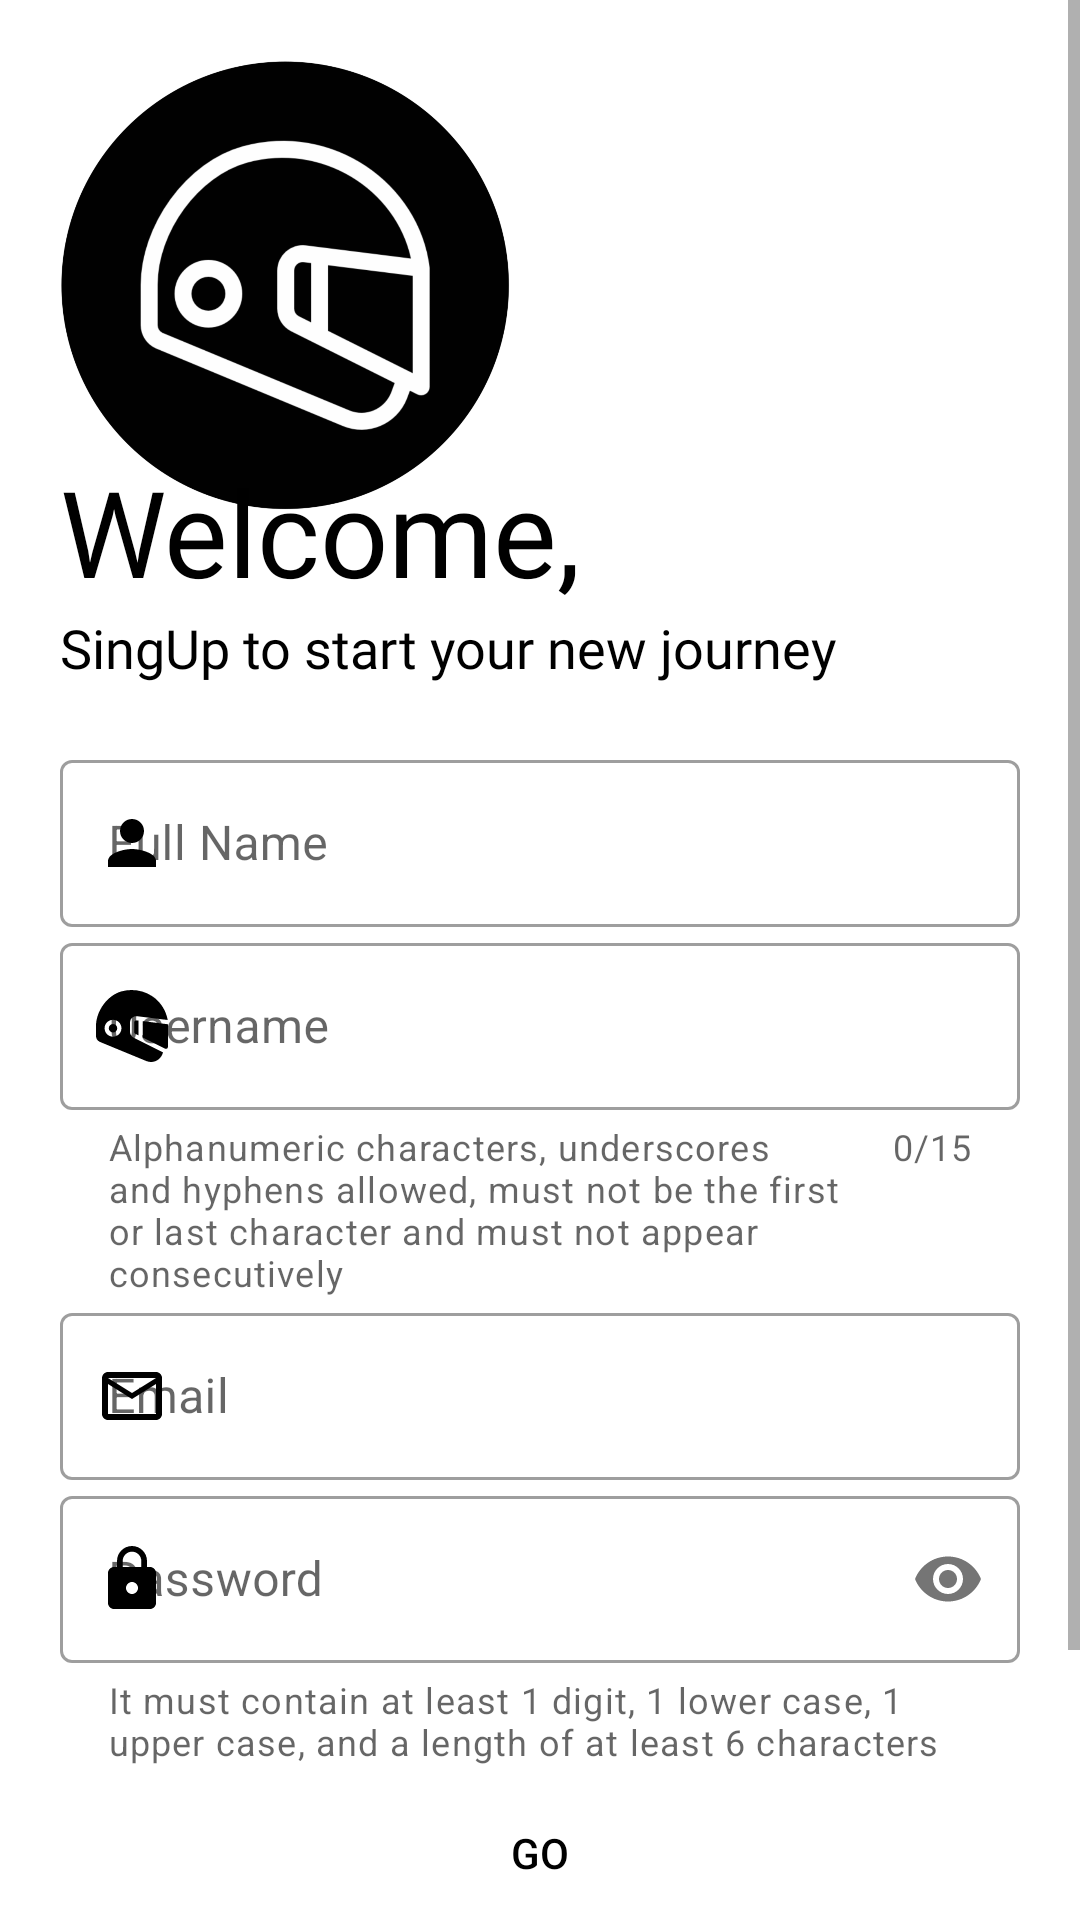

Write the Android layout XML for this screen, with the resource values it uses.
<!-- AndroidManifest.xml: application theme Theme.MotoGo -->
<!-- res/layout/ac_login_signup.xml -->
<?xml version="1.0" encoding="utf-8"?>
<ScrollView xmlns:android="http://schemas.android.com/apk/res/android"
	xmlns:app="http://schemas.android.com/apk/res-auto"
	xmlns:tools="http://schemas.android.com/tools"
	android:layout_width="match_parent"
	android:layout_height="match_parent"
	tools:context=".layouts.login.LoginSignUp">

	<RelativeLayout
		android:layout_width="match_parent"
		android:layout_height="wrap_content"
		android:padding="20dp">

		<ImageView
			android:id="@+id/iv_logo"
			android:layout_width="150dp"
			android:layout_height="150dp"
			android:src="@drawable/motogologo"
			android:transitionName="@string/tran_logo" />

		<TextView
			android:id="@+id/tv_welcome"
			android:layout_width="wrap_content"
			android:layout_height="wrap_content"
			android:layout_below="@id/iv_logo"
			android:layout_marginTop="-20dp"
			android:fontFamily="@font/bungee"
			android:text="@string/welcome"
			android:textColor="@color/black"
			android:textSize="40sp"
			android:transitionName="@string/tran_title" />

		<TextView
			android:id="@+id/tv_signin"
			android:layout_width="wrap_content"
			android:layout_height="wrap_content"
			android:layout_below="@id/tv_welcome"
			android:fontFamily="@font/antic"
			android:text="@string/singUpToStart"
			android:textSize="18sp"
			android:transitionName="@string/tran_signInContinue" />

		<LinearLayout
			android:layout_width="match_parent"
			android:layout_height="wrap_content"
			android:layout_below="@id/tv_signin"
			android:layout_marginTop="20dp"
			android:layout_marginBottom="20dp"
			android:orientation="vertical">

			<com.google.android.material.textfield.TextInputLayout
				android:id="@+id/ti_fullname"
				style="@style/Widget.MaterialComponents.TextInputLayout.OutlinedBox"
				android:layout_width="match_parent"
				android:layout_height="wrap_content"
				android:hint="@string/fullName"
				app:endIconMode="clear_text"
				app:endIconTint="@color/black"
				app:hintTextColor="@color/black"
				app:startIconDrawable="@drawable/ic_fullname"
				app:startIconTint="@color/black">

				<com.google.android.material.textfield.TextInputEditText
					android:layout_width="match_parent"
					android:layout_height="wrap_content"
					android:inputType="text" />
			</com.google.android.material.textfield.TextInputLayout>

			<com.google.android.material.textfield.TextInputLayout
				android:id="@+id/ti_username"
				style="@style/Widget.MaterialComponents.TextInputLayout.OutlinedBox"
				android:layout_width="match_parent"
				android:layout_height="wrap_content"
				android:hint="@string/username"
				app:counterEnabled="true"
				app:counterMaxLength="15"
				app:endIconMode="clear_text"
				app:endIconTint="@color/black"
				app:helperText="@string/formatUsername"
				app:hintTextColor="@color/black"
				app:startIconDrawable="@drawable/ic_username"
				app:startIconTint="@color/black">

				<com.google.android.material.textfield.TextInputEditText
					android:layout_width="match_parent"
					android:layout_height="wrap_content"
					android:inputType="text"
					android:maxLength="15" />
			</com.google.android.material.textfield.TextInputLayout>

			<com.google.android.material.textfield.TextInputLayout
				android:id="@+id/ti_email"
				style="@style/Widget.MaterialComponents.TextInputLayout.OutlinedBox"
				android:layout_width="match_parent"
				android:layout_height="wrap_content"
				android:hint="@string/email"
				android:transitionName="@string/tran_email"
				app:endIconMode="clear_text"
				app:endIconTint="@color/black"
				app:hintTextColor="@color/black"
				app:startIconDrawable="@drawable/ic_email"
				app:startIconTint="@color/black">

				<com.google.android.material.textfield.TextInputEditText
					android:layout_width="match_parent"
					android:layout_height="wrap_content"
					android:inputType="textEmailAddress" />
			</com.google.android.material.textfield.TextInputLayout>

			<com.google.android.material.textfield.TextInputLayout
				android:id="@+id/ti_password"
				style="@style/Widget.MaterialComponents.TextInputLayout.OutlinedBox"
				android:layout_width="match_parent"
				android:layout_height="wrap_content"
				android:hint="@string/password"
				android:transitionName="@string/tran_password"
				app:helperText="@string/formatPassword"
				app:helperTextEnabled="true"
				app:hintTextColor="@color/black"
				app:passwordToggleEnabled="true"
				app:startIconDrawable="@drawable/ic_password"
				app:startIconTint="@color/black">

				<com.google.android.material.textfield.TextInputEditText
					android:layout_width="match_parent"
					android:layout_height="wrap_content"
					android:inputType="textPassword" />
			</com.google.android.material.textfield.TextInputLayout>

			<Button
				android:id="@+id/bt_go"
				android:layout_width="match_parent"
				android:layout_height="wrap_content"
				android:layout_marginTop="5dp"
				android:layout_marginBottom="5dp"
				android:background="@drawable/shape_buttons"
				android:text="@string/go"
				android:textColor="@color/black"
				android:transitionName="@string/tran_go" />

			<Button
				android:id="@+id/bt_backSignIn"
				android:layout_width="match_parent"
				android:layout_height="wrap_content"
				android:layout_margin="5dp"
				android:background="@color/transparent"
				android:elevation="0dp"
				android:fontFamily="@font/antic"
				android:text="@string/alreadyHaveAccount"
				android:textColor="@color/black"
				android:transitionName="@string/tran_newUser" />
		</LinearLayout>

		<RelativeLayout
			android:id="@+id/rl_progress"
			android:layout_width="wrap_content"
			android:layout_height="wrap_content"
			android:layout_centerInParent="true"
			android:background="@drawable/shape_loading"
			android:elevation="8dp"
			android:padding="20dp"
			android:visibility="gone">

			<ProgressBar
				android:id="@+id/progress_circular"
				android:layout_width="30dp"
				android:layout_height="30dp"
				android:layout_centerInParent="true"
				android:indeterminateTint="@color/black" />
		</RelativeLayout>

	</RelativeLayout>
</ScrollView>
<!-- resources referenced by this layout -->
<resources>
  <color name="black">#FF000000</color>
  <color name="transparent">#00000000</color>
  <!-- drawable ic_email (drawable) -->
  <vector xmlns:android="http://schemas.android.com/apk/res/android"
  	android:width="24dp"
  	android:height="24dp"
  	android:tint="?attr/colorControlNormal"
  	android:viewportWidth="24"
  	android:viewportHeight="24">
  	<path
  		android:fillColor="@android:color/white"
  		android:pathData="M20,4L4,4c-1.1,0 -1.99,0.9 -1.99,2L2,18c0,1.1 0.9,2 2,2h16c1.1,0 2,-0.9 2,-2L22,6c0,-1.1 -0.9,-2 -2,-2zM20,18L4,18L4,8l8,5 8,-5v10zM12,11L4,6h16l-8,5z" />
  </vector>
  <!-- drawable ic_fullname (drawable) -->
  <vector xmlns:android="http://schemas.android.com/apk/res/android"
  	android:width="24dp"
  	android:height="24dp"
  	android:tint="?attr/colorControlNormal"
  	android:viewportWidth="24"
  	android:viewportHeight="24">
  	<path
  		android:fillColor="@android:color/white"
  		android:pathData="M12,12c2.21,0 4,-1.79 4,-4s-1.79,-4 -4,-4 -4,1.79 -4,4 1.79,4 4,4zM12,14c-2.67,0 -8,1.34 -8,4v2h16v-2c0,-2.66 -5.33,-4 -8,-4z" />
  </vector>
  <!-- drawable ic_password (drawable) -->
  <vector xmlns:android="http://schemas.android.com/apk/res/android"
  	android:width="24dp"
  	android:height="24dp"
  	android:tint="@color/black"
  	android:viewportWidth="24"
  	android:viewportHeight="24">
  	<path
  		android:fillColor="@android:color/white"
  		android:pathData="M18,8h-1L17,6c0,-2.76 -2.24,-5 -5,-5S7,3.24 7,6v2L6,8c-1.1,0 -2,0.9 -2,2v10c0,1.1 0.9,2 2,2h12c1.1,0 2,-0.9 2,-2L20,10c0,-1.1 -0.9,-2 -2,-2zM12,17c-1.1,0 -2,-0.9 -2,-2s0.9,-2 2,-2 2,0.9 2,2 -0.9,2 -2,2zM15.1,8L8.9,8L8.9,6c0,-1.71 1.39,-3.1 3.1,-3.1 1.71,0 3.1,1.39 3.1,3.1v2z" />
  </vector>
  <!-- drawable shape_buttons (drawable) -->
  <?xml version="1.0" encoding="utf-8"?>
  <shape xmlns:android="http://schemas.android.com/apk/res/android"
  	android:shape="rectangle">
  
  	<corners android:radius="10dp" />
  </shape>
  <!-- drawable shape_loading (drawable) -->
  <?xml version="1.0" encoding="utf-8"?>
  <shape xmlns:android="http://schemas.android.com/apk/res/android">
  
  	<solid android:color="@color/app_color" />
  	<corners android:radius="100dp" />
  
  </shape>
  <string name="alreadyHaveAccount">Already have an account? Sign In</string>
  <string name="email">Email</string>
  <string name="formatPassword">It must contain at least 1 digit, 1 lower case, 1 upper case, and a length of at least 6 characters</string>
  <string name="formatUsername">Alphanumeric characters, underscores and hyphens allowed, must not be the first or last character and must not appear consecutively</string>
  <string name="fullName">Full Name</string>
  <string name="go">GO</string>
  <string name="password">Password</string>
  <string name="singUpToStart">SingUp to start your new journey</string>
  <string name="tran_email">tran_email</string>
  <string name="tran_go">tran_go</string>
  <string name="tran_logo">tran_logo</string>
  <string name="tran_newUser">tran_newUser</string>
  <string name="tran_password">tran_password</string>
  <string name="tran_signInContinue">tran_signInContinue</string>
  <string name="tran_title">tran_title</string>
  <string name="username">Username</string>
  <string name="welcome">Welcome,</string>
  <color name="app_color">#FFFECE2F</color>
  <color name="app_colorDark">#FFC400</color>
  <color name="teal_200">#FF03DAC5</color>
  <color name="teal_700">#FF018786</color>
</resources>
